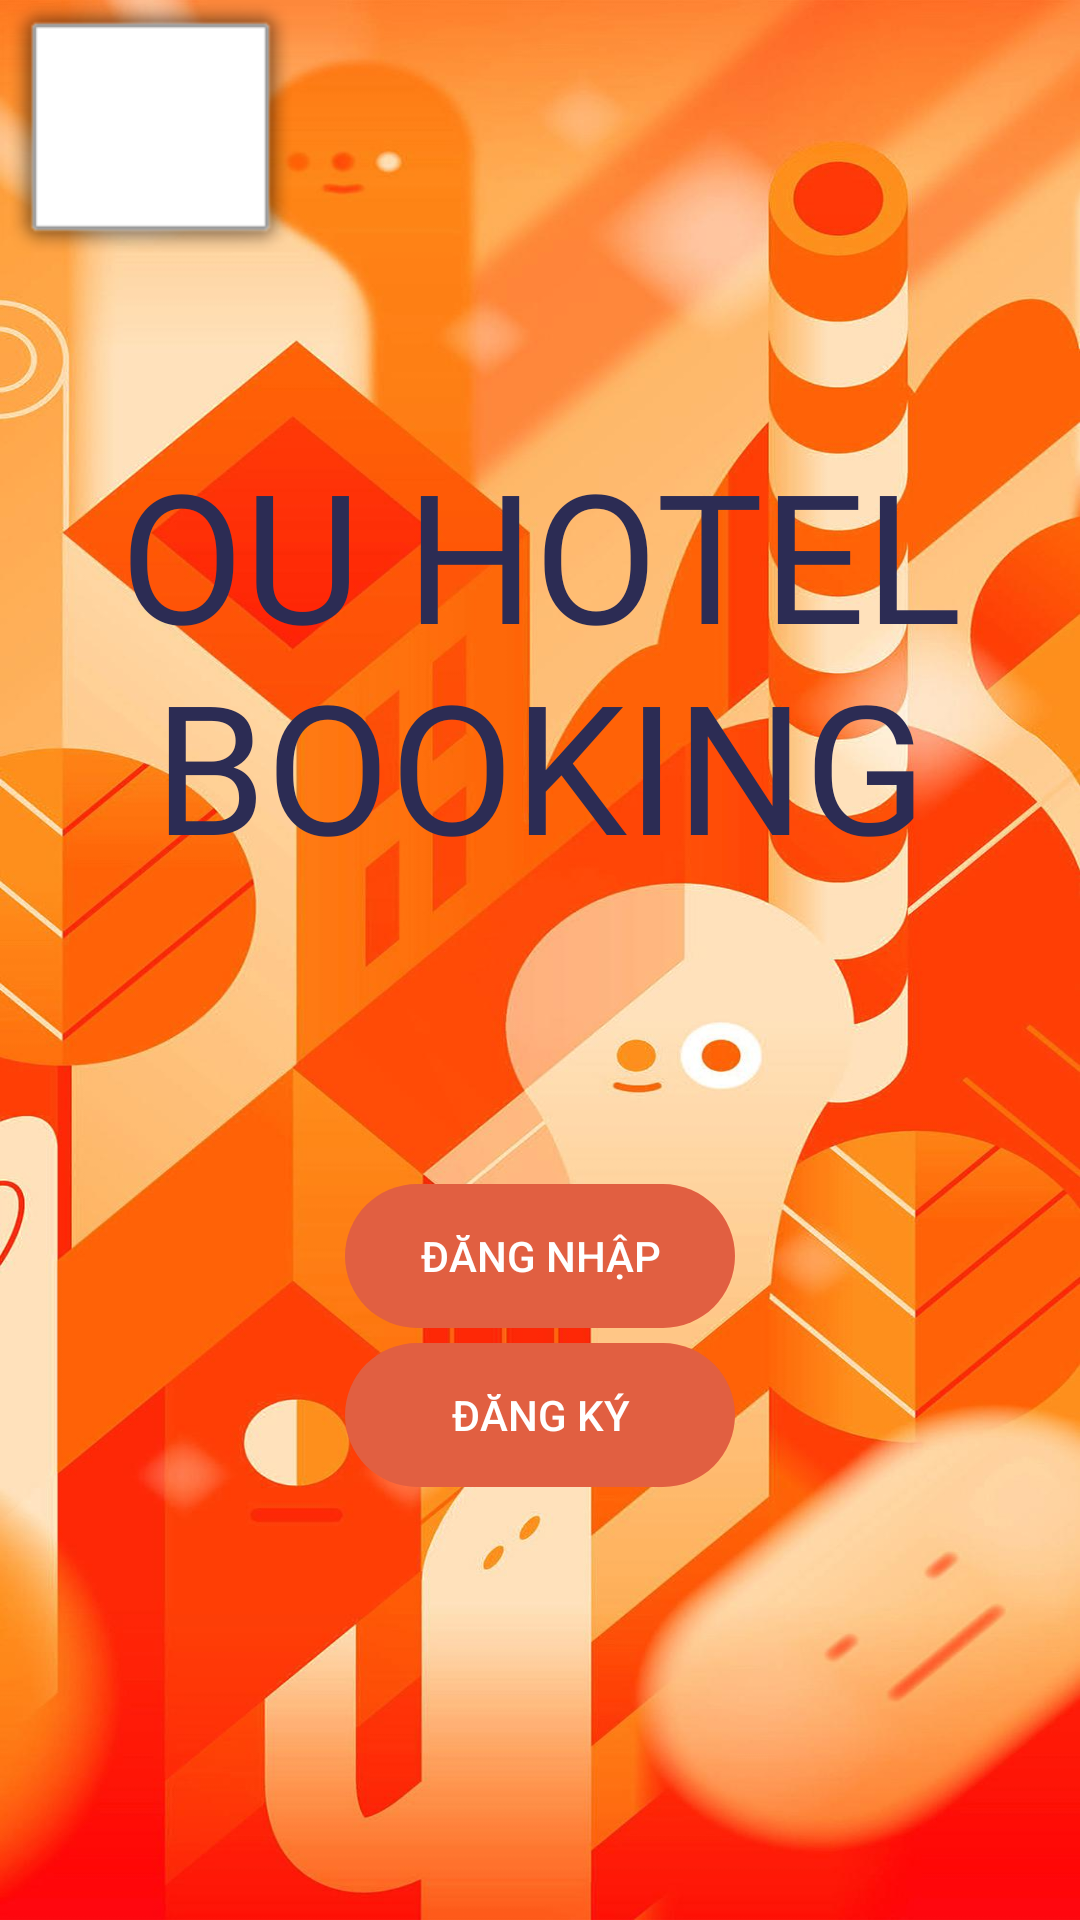

This screen was rendered from an Android layout file. Write that file and the resources it references.
<!-- AndroidManifest.xml: application theme Theme.OUHotelBooking -->
<!-- res/layout/layout_auth.xml -->
<?xml version="1.0" encoding="utf-8"?>
<FrameLayout xmlns:android="http://schemas.android.com/apk/res/android"
    xmlns:app="http://schemas.android.com/apk/res-auto"
    xmlns:tools="http://schemas.android.com/tools"
    android:layout_width="match_parent"
    android:layout_height="match_parent"
    android:background="@drawable/bg">

    <ImageView
        android:layout_width="100dp"
        android:layout_height="90dp"
        android:background="@android:drawable/alert_light_frame"
        android:contentDescription="@string/auth_logo_description"
        android:src="@drawable/oulogo"
        tools:visibility="visible" />

    <LinearLayout
        android:layout_width="match_parent"
        android:layout_height="match_parent"
        android:gravity="center"
        android:orientation="vertical">

        <TextView
            android:layout_width="match_parent"
            android:layout_height="wrap_content"
            android:layout_marginBottom="100dp"
            android:fontFamily="@font/charmonman_bold"
            android:text="@string/auth_title"
            android:textAlignment="center"
            android:textAllCaps="true"
            android:textColor="#2c2c54"
            android:textSize="60sp"
            tools:ignore="TextContrastCheck" />

        <Button
            android:id="@+id/auth_button_login"
            android:layout_width="130dp"
            android:layout_height="wrap_content"
            android:layout_marginBottom="5dp"
            android:background="@drawable/background_button"
            android:text="@string/auth_login_button"
            android:textAllCaps="true"
            android:textColor="@color/white"
            app:backgroundTint="@null"
            tools:ignore="TextContrastCheck" />

        <Button
            android:id="@+id/auth_button_register"
            android:layout_width="130dp"
            android:layout_height="wrap_content"
            android:background="@drawable/background_button"
            android:text="@string/auth_register_button"
            android:textAllCaps="true"
            android:textColor="@color/white"
            app:backgroundTint="@null"
            tools:ignore="TextContrastCheck" />

    </LinearLayout>

</FrameLayout>
<!-- resources referenced by this layout -->
<resources>
  <!-- drawable background_button (drawable) -->
  <?xml version="1.0" encoding="utf-8"?>
  <shape xmlns:android="http://schemas.android.com/apk/res/android"
      android:tint="#e15f41">
  
      <corners android:radius="30dp" />
  
  </shape>
  <!-- drawable bg: jpg bitmap (drawable, 131582 bytes) -->
  <string name="auth_login_button">Đăng Nhập</string>
  <string name="auth_logo_description">Auth - Logo</string>
  <string name="auth_register_button">Đăng Ký</string>
  <string name="auth_title">ou hotel booking</string>
  <style name="Theme.OUHotelBooking" parent="Base.Theme.OUHotelBooking" />
  <style name="Base.Theme.OUHotelBooking" parent="Theme.Material3.DayNight">
          
          
      </style>
  <!-- not gathered from this repository: default colours our renderer supplied (Android Studio template values) -->
  <color name="white">#FFFFFFFF</color>
</resources>
